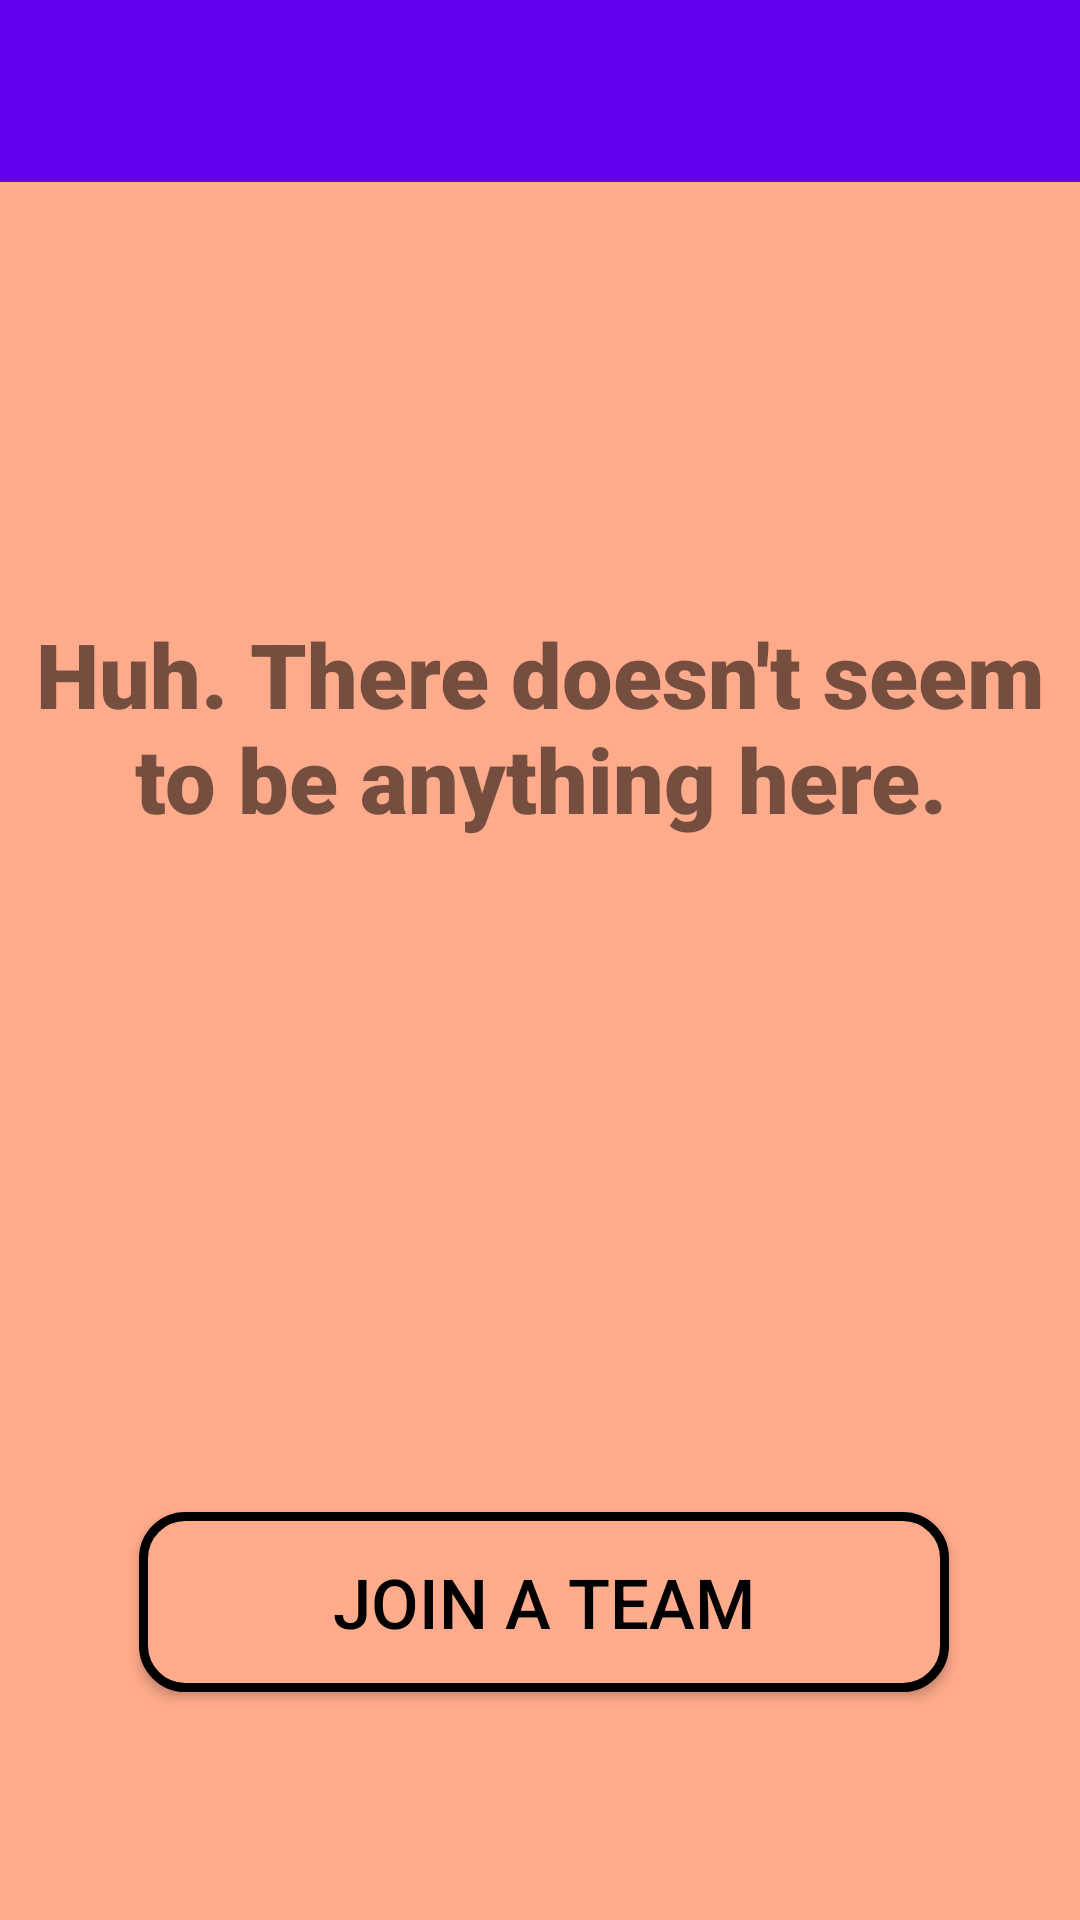

This screen was rendered from an Android layout file. Write that file and the resources it references.
<!-- AndroidManifest.xml: application theme AppTheme -->
<!-- res/layout/activity_no_team.xml -->
<?xml version="1.0" encoding="utf-8"?>
<RelativeLayout
    xmlns:android="http://schemas.android.com/apk/res/android"
    xmlns:app="http://schemas.android.com/apk/res-auto"
    xmlns:tools="http://schemas.android.com/tools"
    android:layout_width="match_parent"
    android:layout_height="match_parent"
    android:background="#ffab8c"
    tools:context="com.garrettchestnut.pushapp.no_team">

    <android.support.design.widget.AppBarLayout
        android:layout_width="0dp"
        android:layout_height="wrap_content"
        android:theme="@style/AppTheme.AppBarOverlay"
        tools:layout_editor_absoluteY="0dp"
        android:id="@+id/appBarLayout"
        android:layout_marginLeft="8dp"
        app:layout_constraintLeft_toLeftOf="parent"
        android:layout_marginRight="8dp"
        app:layout_constraintRight_toRightOf="parent"
        android:layout_marginStart="8dp"
        android:layout_marginEnd="8dp"/>

    <android.support.constraint.ConstraintLayout
        android:layout_width="match_parent"
        android:layout_height="match_parent">

        <TextView
            android:id="@+id/no_team_text"
            android:layout_width="fill_parent"
            android:layout_height="104dp"
            android:layout_marginBottom="180dp"
            android:layout_marginEnd="8dp"
            android:layout_marginLeft="8dp"
            android:layout_marginRight="8dp"
            android:layout_marginStart="8dp"
            android:layout_marginTop="8dp"
            android:fontFamily="sans-serif-black"
            android:gravity="center"
            android:text="Huh. There doesn't seem to be anything here."
            android:textSize="30sp"
            app:layout_constraintBottom_toTopOf="@+id/joinButton"
            app:layout_constraintLeft_toLeftOf="parent"
            app:layout_constraintRight_toRightOf="parent"
            app:layout_constraintTop_toBottomOf="@+id/toolbar"
            app:layout_constraintVertical_bias="0.803"/>

    <Button
        android:id="@+id/joinButton"
        android:layout_width="wrap_content"
        android:layout_height="wrap_content"
        android:layout_marginBottom="76dp"
        android:layout_marginLeft="16dp"
        android:layout_marginRight="8dp"
        android:background="@drawable/jointeam"
        android:onClick="joinTeam"
        android:text="Join A Team"
        android:textColor="#000000"
        android:textSize="23sp"
        app:layout_constraintBottom_toBottomOf="parent"
        app:layout_constraintHorizontal_bias="0.461"
        app:layout_constraintLeft_toLeftOf="parent"
        app:layout_constraintRight_toRightOf="parent"
        android:layout_marginStart="16dp"
        android:layout_marginEnd="8dp"/>

    <android.support.v7.widget.Toolbar
        android:id="@+id/toolbar"
        android:layout_width="429dp"
        android:layout_height="62dp"
        android:background="?attr/colorPrimary"
        app:popupTheme="@style/AppTheme.PopupOverlay"
        app:layout_constraintTop_toTopOf="parent"
        android:layout_marginTop="-2dp"
        android:layout_marginRight="-9dp"
        app:layout_constraintRight_toRightOf="parent">

        <TextView
            android:layout_width="wrap_content"
            android:layout_height="wrap_content"
            android:text=" "/>

    </android.support.v7.widget.Toolbar>

    </android.support.constraint.ConstraintLayout>

</RelativeLayout>
<!-- resources referenced by this layout -->
<resources>
  <!-- drawable jointeam (drawable) -->
  <?xml version="1.0" encoding="utf-8"?>
  <shape xmlns:android="http://schemas.android.com/apk/res/android" android:shape="rectangle" >
      <corners
          android:radius="14dp"
          />
      <solid
          android:color="#ffab8c"
          />
      <padding
          android:left="0dp"
          android:top="0dp"
          android:right="0dp"
          android:bottom="0dp"
          />
      <size
          android:width="270dp"
          android:height="60dp"
          />
      <stroke
          android:width="3dp"
          android:color="#000000"
          />
  </shape>
  <style name="AppTheme.AppBarOverlay" parent="ThemeOverlay.AppCompat.Dark.ActionBar" />
  <style name="AppTheme.PopupOverlay" parent="ThemeOverlay.AppCompat.Light" />
  <style name="AppTheme" parent="Theme.AppCompat.Light.NoActionBar">
          
          <item name="colorPrimary">@color/colorPrimary</item>
          <item name="colorPrimaryDark">@color/colorPrimaryDark</item>
          <item name="colorAccent">@color/colorAccent</item>
      </style>
  <!-- not gathered from this repository: default colours our renderer supplied (Android Studio template values) -->
  <color name="colorPrimary">#FF6200EE</color>
  <color name="colorPrimaryDark">#FF3700B3</color>
  <color name="colorAccent">#FF03DAC5</color>
</resources>
